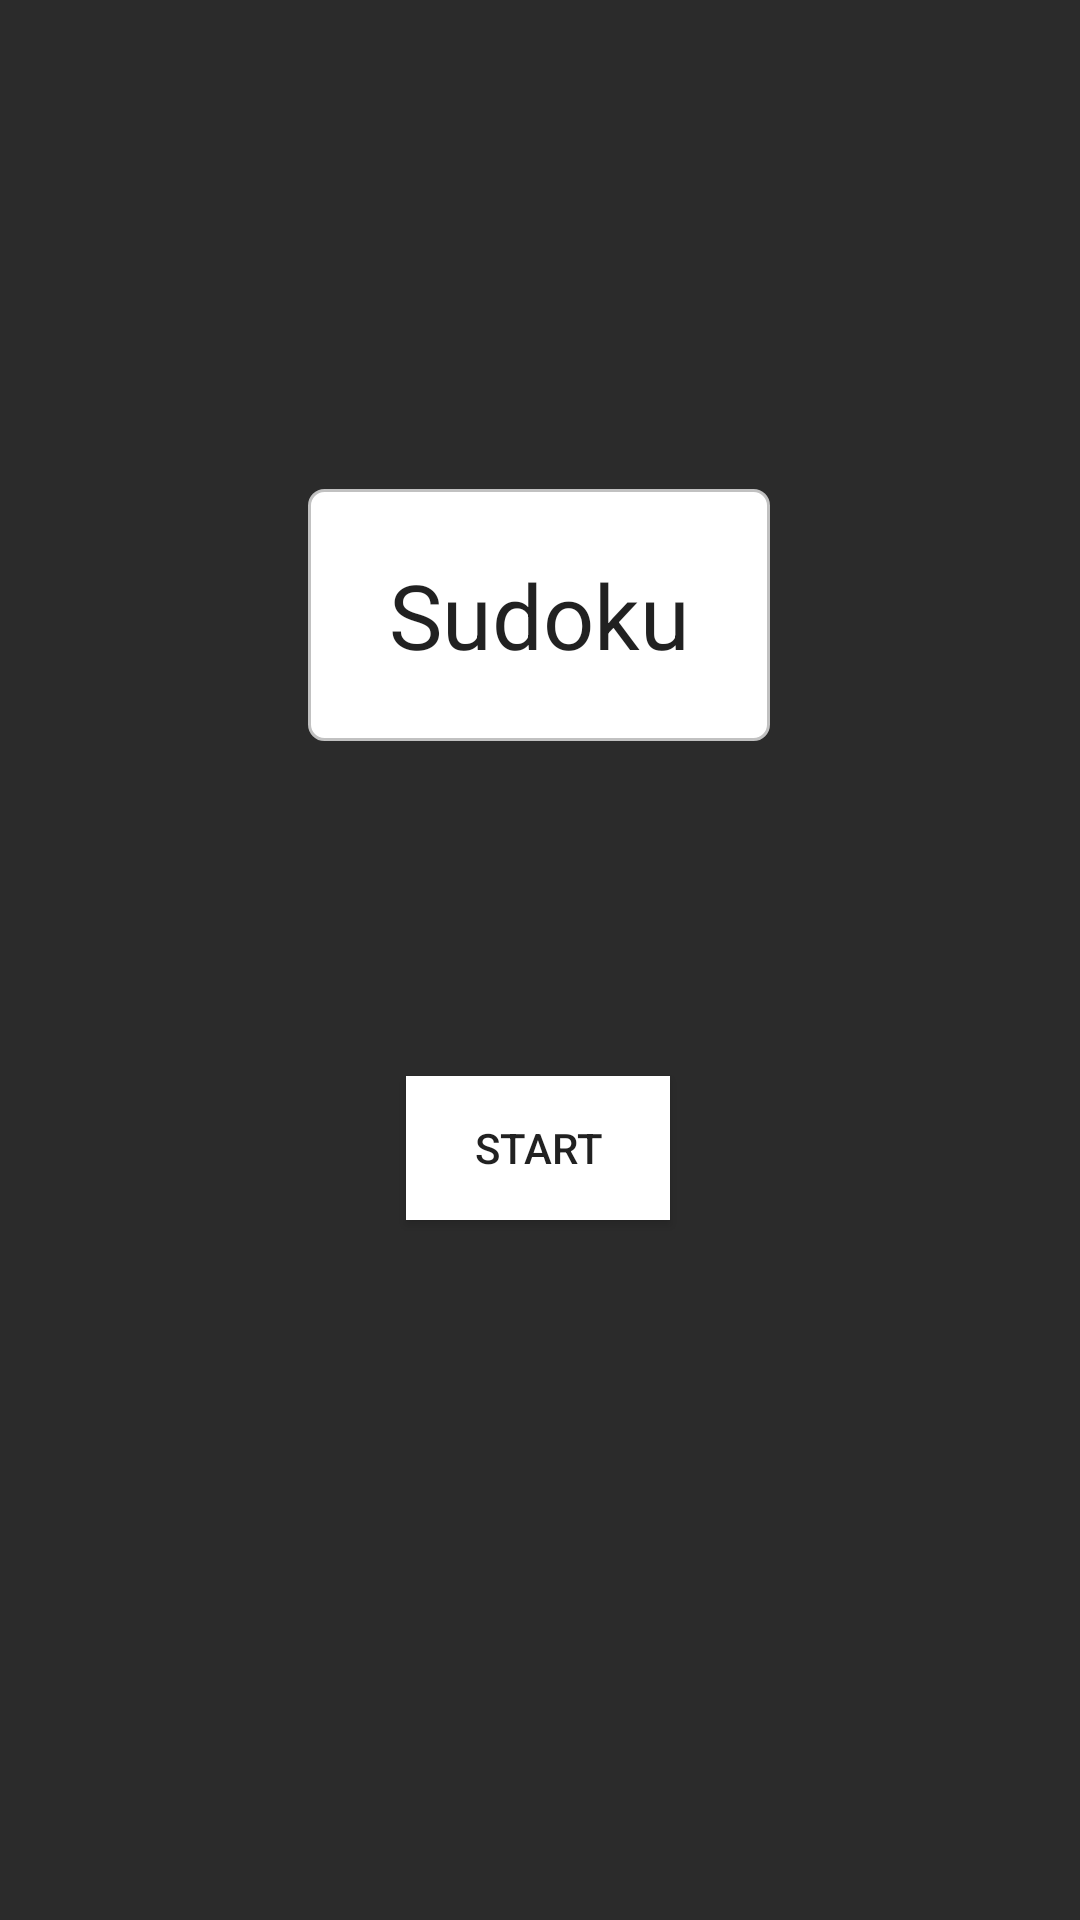

Here is an Android app screen rendered from its layout file. Give the layout XML and the strings, colors and styles it references.
<!-- AndroidManifest.xml: application theme AppTheme -->
<!-- res/layout/home_screen.xml -->
<?xml version="1.0" encoding="utf-8"?>
<androidx.constraintlayout.widget.ConstraintLayout xmlns:android="http://schemas.android.com/apk/res/android"
    xmlns:app="http://schemas.android.com/apk/res-auto"
    xmlns:tools="http://schemas.android.com/tools"
    android:layout_width="match_parent"
    android:layout_height="match_parent"
    android:background="@color/colorBackground">

    <Button
        android:id="@+id/home_button"
        android:layout_width="wrap_content"
        android:layout_height="wrap_content"
        android:background="#FFFFFF"
        android:text="@string/start"
        app:layout_constraintBottom_toBottomOf="parent"
        app:layout_constraintEnd_toEndOf="parent"
        app:layout_constraintHorizontal_bias="0.498"
        app:layout_constraintStart_toStartOf="parent"
        app:layout_constraintTop_toTopOf="parent"
        app:layout_constraintVertical_bias="0.606" />

    <TextView
        android:id="@+id/home_text"
        android:layout_width="154dp"
        android:layout_height="84dp"
        android:background="@drawable/rounded_corner_numbutton"
        android:fadingEdge="horizontal|vertical|none"
        android:gravity="center"
        android:text="@string/sudoku"
        android:textAppearance="@style/TextAppearance.AppCompat.Body1"
        android:textSize="30sp"
        app:layout_constraintBottom_toBottomOf="parent"
        app:layout_constraintEnd_toEndOf="parent"
        app:layout_constraintHorizontal_bias="0.498"
        app:layout_constraintStart_toStartOf="parent"
        app:layout_constraintTop_toTopOf="parent"
        app:layout_constraintVertical_bias="0.293" />


</androidx.constraintlayout.widget.ConstraintLayout>
<!-- resources referenced by this layout -->
<resources>
  <color name="colorBackground">#2B2B2B</color>
  <!-- drawable rounded_corner_numbutton (drawable) -->
  <?xml version="1.0" encoding="utf-8"?>
  <shape xmlns:android="http://schemas.android.com/apk/res/android" >
      <stroke
          android:width="1dp"
          android:color="@color/colorButton" />
  
      <solid android:color="@color/colorNumButtons" />
  
      <padding
          android:left="1dp"
          android:right="1dp"
          android:bottom="1dp"
          android:top="1dp" />
  
      <corners android:radius="5dp" />
  </shape>
  <string name="start">Start</string>
  <string name="sudoku">Sudoku</string>
  <style name="AppTheme" parent="Theme.AppCompat.Light.DarkActionBar">
          
          <item name="colorPrimary">@color/colorSelected</item>
          <item name="colorPrimaryDark">@color/colorSelected</item>
          <item name="colorAccent">@color/colorAccent</item>
      </style>
  <color name="colorButton">#C1C1C1</color>
  <color name="colorNumButtons">#FFFFFF</color>
  <color name="colorSelected">#AB169304</color>
  <color name="colorAccent">#03DAC5</color>
</resources>
